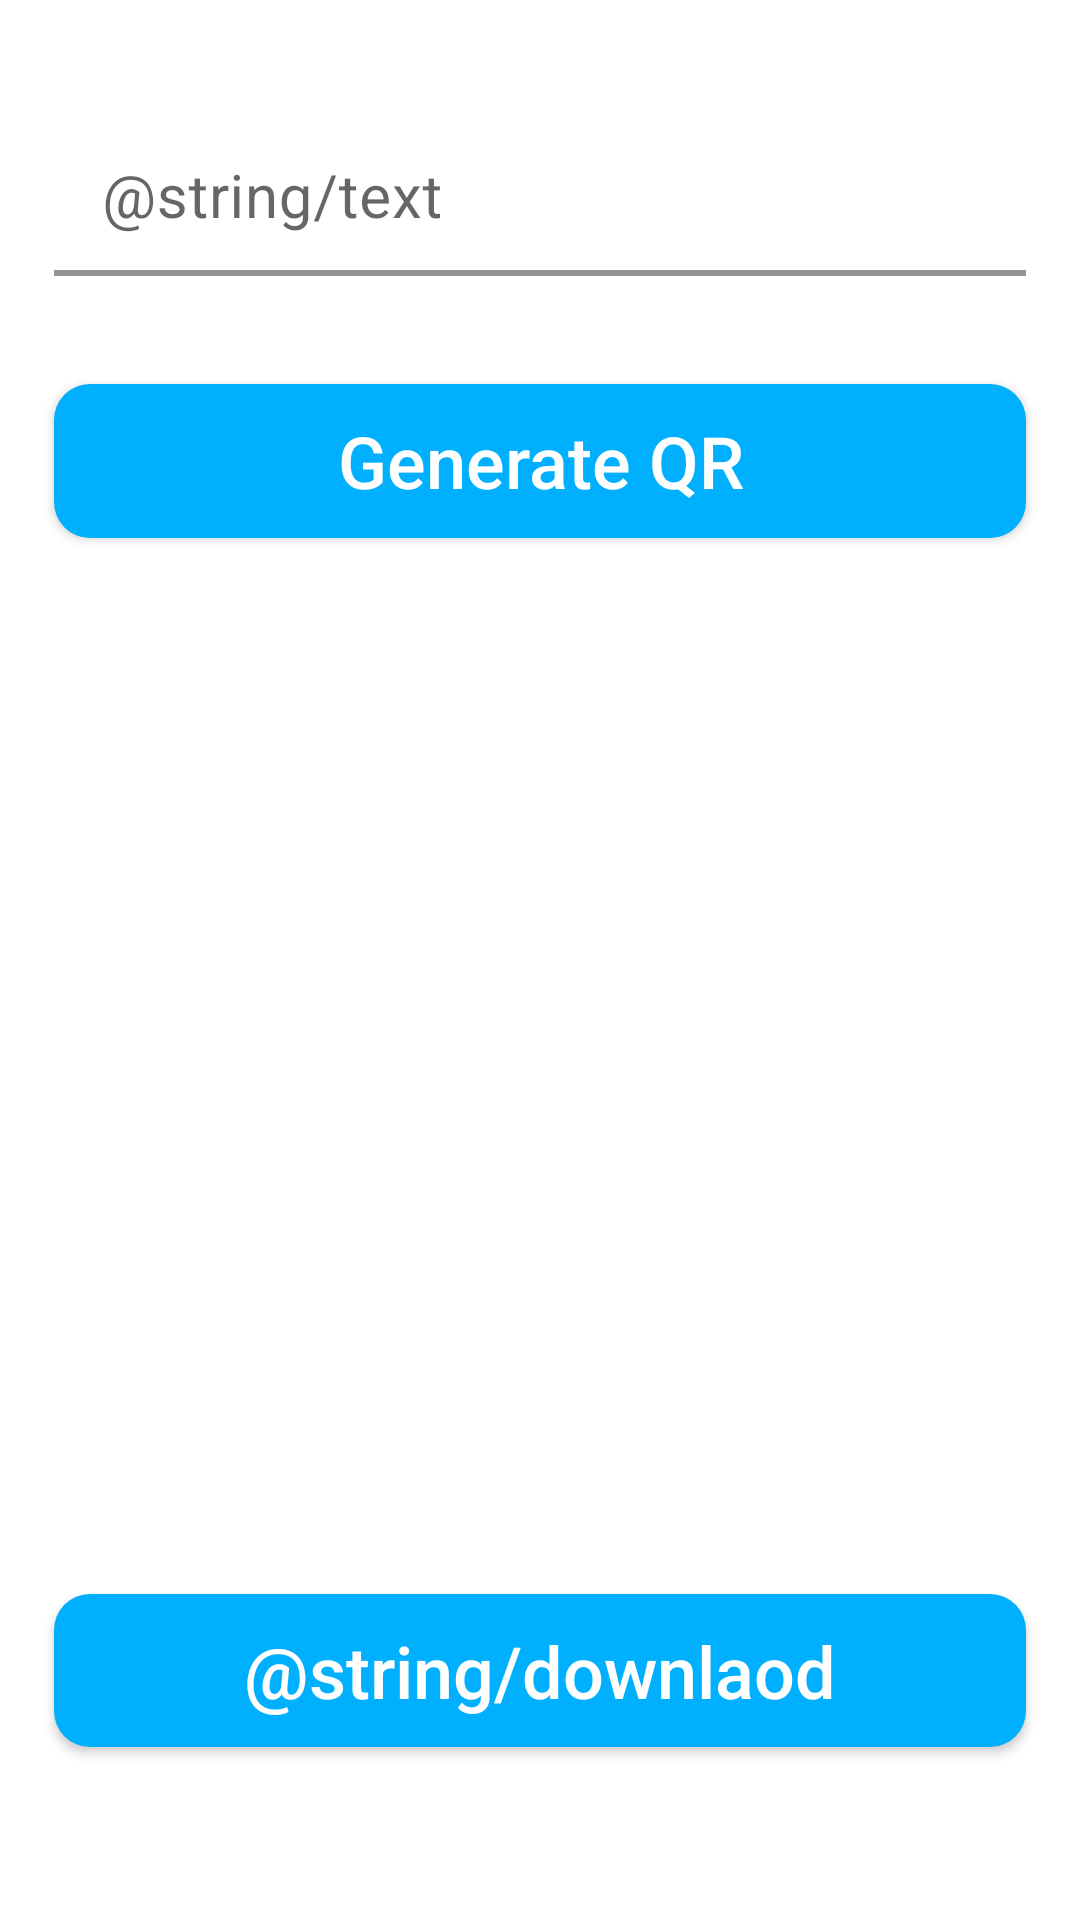

Here is an Android app screen rendered from its layout file. Give the layout XML and the strings, colors and styles it references.
<!-- AndroidManifest.xml: application theme Theme.QRAttendace -->
<!-- res/layout/activity_generate.xml -->
<?xml version="1.0" encoding="utf-8"?>
<androidx.constraintlayout.widget.ConstraintLayout xmlns:android="http://schemas.android.com/apk/res/android"
    xmlns:app="http://schemas.android.com/apk/res-auto"
    xmlns:tools="http://schemas.android.com/tools"
    android:layout_width="match_parent"
    android:layout_height="match_parent"
    tools:context=".GenerateActivity">

    <androidx.constraintlayout.widget.Guideline
        android:id="@+id/leftLine"
        android:layout_width="wrap_content"
        android:layout_height="wrap_content"
        app:layout_constraintGuide_percent="0.05"
        android:orientation="vertical"/>

    <androidx.constraintlayout.widget.Guideline
        android:id="@+id/rightLine"
        android:layout_width="wrap_content"
        android:layout_height="wrap_content"
        app:layout_constraintGuide_percent="0.95"
        android:orientation="vertical"/>

    <androidx.constraintlayout.widget.Guideline
        android:id="@+id/inputTop"
        android:layout_width="wrap_content"
        android:layout_height="wrap_content"
        app:layout_constraintGuide_percent="0.05"
        android:orientation="horizontal"/>

    <androidx.constraintlayout.widget.Guideline
        android:id="@+id/inputBottom"
        android:layout_width="wrap_content"
        android:layout_height="wrap_content"
        app:layout_constraintGuide_percent="0.15"
        android:orientation="horizontal"/>

    <androidx.constraintlayout.widget.Guideline
        android:id="@+id/generateBtnTop"
        android:layout_width="wrap_content"
        android:layout_height="wrap_content"
        app:layout_constraintGuide_percent="0.20"
        android:orientation="horizontal"/>

    <androidx.constraintlayout.widget.Guideline
        android:id="@+id/generateBtnBottom"
        android:layout_width="wrap_content"
        android:layout_height="wrap_content"
        app:layout_constraintGuide_percent="0.28"
        android:orientation="horizontal"/>

    <androidx.constraintlayout.widget.Guideline
        android:id="@+id/QRTop"
        android:layout_width="wrap_content"
        android:layout_height="wrap_content"
        app:layout_constraintGuide_percent="0.33"
        android:orientation="horizontal"/>

    <androidx.constraintlayout.widget.Guideline
        android:id="@+id/QRBottom"
        android:layout_width="wrap_content"
        android:layout_height="wrap_content"
        app:layout_constraintGuide_percent="0.80"
        android:orientation="horizontal"/>

    <androidx.constraintlayout.widget.Guideline
        android:id="@+id/downloadTop"
        android:layout_width="wrap_content"
        android:layout_height="wrap_content"
        app:layout_constraintGuide_percent="0.83"
        android:orientation="horizontal"/>

    <androidx.constraintlayout.widget.Guideline
        android:id="@+id/downloadBottom"
        android:layout_width="wrap_content"
        android:layout_height="wrap_content"
        app:layout_constraintGuide_percent="0.91"
        android:orientation="horizontal"/>

    <com.google.android.material.textfield.TextInputLayout
        android:id="@+id/inputBox"
        android:layout_width="0dp"
        android:layout_height="0dp"
        app:layout_constraintBottom_toBottomOf="@+id/inputBottom"
        app:layout_constraintStart_toStartOf="@+id/leftLine"
        app:layout_constraintEnd_toEndOf="@id/rightLine"
        app:layout_constraintTop_toTopOf="@+id/inputTop"
        app:endIconMode="clear_text"
        app:boxStrokeWidth="2dp"
        app:boxStrokeWidthFocused="1dp"
        android:paddingVertical="4dp">

        <com.google.android.material.textfield.TextInputEditText
            android:id="@+id/inputField"
            android:layout_width="match_parent"
            android:layout_height="match_parent"
            android:inputType="text"
            android:hint="@string/text"
            android:layout_marginTop="4dp"
            android:textSize="20sp"
            android:background="@drawable/roundedinput"/>
    </com.google.android.material.textfield.TextInputLayout>

    <androidx.appcompat.widget.AppCompatButton
        android:id="@+id/generateQRBtn"
        android:layout_width="0dp"
        android:layout_height="0dp"
        app:layout_constraintBottom_toBottomOf="@+id/generateBtnBottom"
        app:layout_constraintStart_toStartOf="@+id/leftLine"
        app:layout_constraintEnd_toEndOf="@id/rightLine"
        app:layout_constraintTop_toTopOf="@+id/generateBtnTop"
        android:background="@drawable/custumbotton"
        android:text="@string/QRgenerate"
        android:textSize="24sp"
        android:textColor="@color/white"
        android:textAllCaps="false"/>

    <ImageView
        android:id="@+id/generatedQRImage"
        android:layout_width="0dp"
        android:layout_height="0dp"
        app:layout_constraintBottom_toBottomOf="@+id/QRBottom"
        app:layout_constraintStart_toStartOf="@+id/leftLine"
        app:layout_constraintEnd_toEndOf="@id/rightLine"
        app:layout_constraintTop_toTopOf="@+id/QRTop"/>

    <androidx.appcompat.widget.AppCompatButton
        android:id="@+id/downloadBtn"
        android:layout_width="0dp"
        android:layout_height="0dp"
        app:layout_constraintBottom_toBottomOf="@+id/downloadBottom"
        app:layout_constraintStart_toStartOf="@+id/leftLine"
        app:layout_constraintEnd_toEndOf="@id/rightLine"
        app:layout_constraintTop_toTopOf="@+id/downloadTop"
        android:background="@drawable/custumbotton"
        android:text="@string/downlaod"
        android:textSize="24sp"
        android:textColor="@color/white"
        android:textAllCaps="false"/>

</androidx.constraintlayout.widget.ConstraintLayout>
<!-- resources referenced by this layout -->
<resources>
  <color name="white">#FFFFFFFF</color>
  <!-- drawable custumbotton (drawable) -->
  <?xml version="1.0" encoding="utf-8"?>
  <shape
      xmlns:android="http://schemas.android.com/apk/res/android"
      android:shape="rectangle">
  
      <corners android:radius="12dp"/>
      <solid android:color="@color/purple_700"/>
  </shape>
  <!-- drawable roundedinput (drawable) -->
  <?xml version="1.0" encoding="utf-8"?>
  <shape
      xmlns:android="http://schemas.android.com/apk/res/android"
      android:shape="rectangle">
  
      <solid android:color="@color/white" />
      <corners android:radius="12dp" />
  </shape>
  <string name="QRgenerate">Generate QR</string>
  <string name="downlaod">حفظ الكود</string>
  <string name="text">ادخل النص</string>
  <style name="Theme.QRAttendace" parent="Theme.MaterialComponents.DayNight.DarkActionBar">
          
          <item name="colorPrimary">@color/purple_500</item>
          <item name="colorPrimaryVariant">@color/purple_700</item>
          <item name="colorOnPrimary">@color/white</item>
          
          <item name="colorSecondary">@color/teal_200</item>
          <item name="colorSecondaryVariant">@color/teal_700</item>
          <item name="colorOnSecondary">@color/black</item>
          
          <item name="android:statusBarColor">?attr/colorPrimaryVariant</item>
          
      </style>
  <color name="purple_700">#00B0FF</color>
  <color name="purple_500">#00B0FF</color>
  <color name="teal_200">#FF03DAC5</color>
  <color name="teal_700">#FF018786</color>
  <color name="black">#FF000000</color>
</resources>
